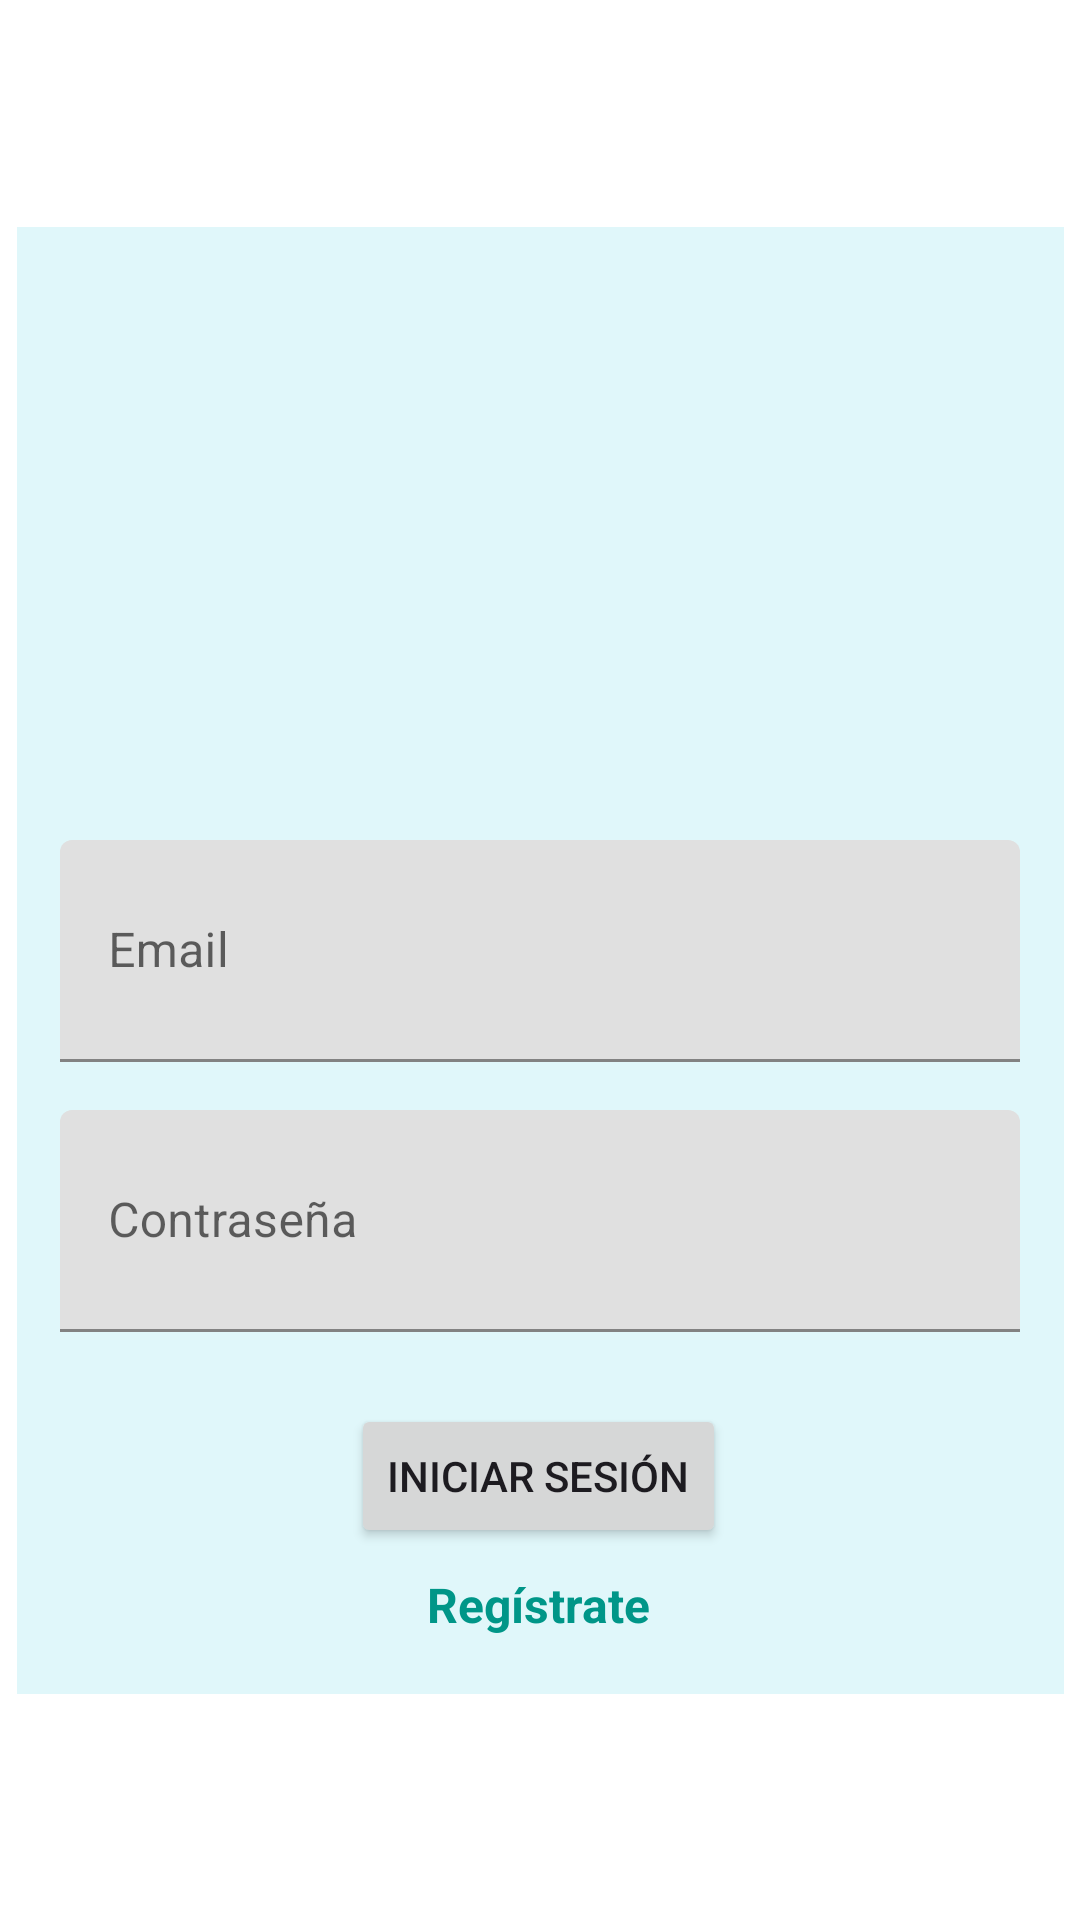

Reconstruct the res/layout file that produces this screen, plus the resources it refers to.
<!-- AndroidManifest.xml: application theme Theme.DevPUCP -->
<!-- res/layout/activity_login.xml -->
<?xml version="1.0" encoding="utf-8"?>
<androidx.constraintlayout.widget.ConstraintLayout xmlns:android="http://schemas.android.com/apk/res/android"
    xmlns:app="http://schemas.android.com/apk/res-auto"
    xmlns:tools="http://schemas.android.com/tools"
    android:layout_width="match_parent"
    android:layout_height="match_parent"
    tools:context=".Login">

    <ImageView
        android:id="@+id/imageView5"
        android:layout_width="349dp"
        android:layout_height="500dp"
        app:layout_constraintBottom_toBottomOf="parent"
        app:layout_constraintEnd_toEndOf="parent"
        app:layout_constraintStart_toStartOf="parent"
        app:srcCompat="@drawable/ic_color_celeste_2_foreground" />

    <ImageView
        android:id="@+id/imageView3"
        android:layout_width="349dp"
        android:layout_height="500dp"
        android:theme="@style/roundedImage"
        app:layout_constraintEnd_toEndOf="parent"
        app:layout_constraintStart_toStartOf="parent"
        app:layout_constraintTop_toTopOf="parent"
        app:srcCompat="@drawable/ic_color_celeste_2_foreground" />

    <ImageView
        android:id="@+id/imageView4"
        android:layout_width="429dp"
        android:layout_height="140dp"
        android:layout_marginTop="84dp"
        app:layout_constraintEnd_toEndOf="@+id/imageView3"
        app:layout_constraintStart_toStartOf="@+id/imageView3"
        app:layout_constraintTop_toTopOf="@+id/imageView3"
        app:srcCompat="@drawable/ic_logo_pucp_foreground" />

    <com.google.android.material.textfield.TextInputLayout
        android:id="@+id/inputLoginEmailLayout"
        android:layout_width="320dp"
        android:layout_height="74dp"
        android:layout_marginTop="280dp"
        android:hint="Email"
        android:inputType="textEmailAddress"
        app:layout_constraintEnd_toEndOf="parent"
        app:layout_constraintStart_toStartOf="parent"
        app:layout_constraintTop_toTopOf="parent">

        <com.google.android.material.textfield.TextInputEditText
            android:id="@+id/inputEmailLogin"
            android:layout_width="match_parent"
            android:layout_height="match_parent" />
    </com.google.android.material.textfield.TextInputLayout>

    <com.google.android.material.textfield.TextInputLayout
        android:id="@+id/inputLoginPasswordLayout"
        android:layout_width="320dp"
        android:layout_height="74dp"
        android:layout_marginTop="16dp"
        app:layout_constraintEnd_toEndOf="@+id/inputLoginEmailLayout"
        app:layout_constraintStart_toStartOf="@+id/inputLoginEmailLayout"
        app:layout_constraintTop_toBottomOf="@+id/inputLoginEmailLayout">

        <com.google.android.material.textfield.TextInputEditText
            android:id="@+id/inputPasswordLogin"
            android:layout_width="match_parent"
            android:layout_height="match_parent"
            android:hint="Contraseña"
            android:inputType="textPassword" />
    </com.google.android.material.textfield.TextInputLayout>

    <Button
        android:id="@+id/btn_iniciar_sesion"
        android:layout_width="wrap_content"
        android:layout_height="wrap_content"
        android:layout_marginTop="24dp"
        android:text="Iniciar sesión"
        android:theme="@style/boton_verde_claro"
        app:layout_constraintEnd_toEndOf="@+id/inputLoginPasswordLayout"
        app:layout_constraintHorizontal_bias="0.497"
        app:layout_constraintStart_toStartOf="@+id/inputLoginPasswordLayout"
        app:layout_constraintTop_toBottomOf="@+id/inputLoginPasswordLayout" />

    <TextView
        android:id="@+id/textView_registrate"
        android:layout_width="wrap_content"
        android:layout_height="wrap_content"
        android:layout_marginTop="8dp"
        android:onClick="irAregistrarme"
        android:text="Regístrate"
        android:textColor="#009688"
        android:textSize="16sp"
        android:textStyle="bold"
        app:layout_constraintEnd_toEndOf="@+id/btn_iniciar_sesion"
        app:layout_constraintStart_toStartOf="@+id/btn_iniciar_sesion"
        app:layout_constraintTop_toBottomOf="@+id/btn_iniciar_sesion" />


</androidx.constraintlayout.widget.ConstraintLayout>
<!-- resources referenced by this layout -->
<resources>
  <!-- drawable ic_color_celeste_2_foreground: png bitmap (drawable, 683 bytes) -->
  <style name="boton_verde_claro" parent="Theme.Material3.DayNight">
          
          <item name="colorPrimary">#00838F</item>
  
          <item name="colorOnPrimary">@color/white</item>
          <item name="shapeAppearance">@style/mdcTheme</item>
  
      </style>
  <style name="roundedImage" parent="Theme.DevPUCP">
          <item name="cornerFamily">rounded</item>
          <item name="cornerSize">50%</item>
      </style>
  <style name="Theme.DevPUCP" parent="Theme.MaterialComponents.DayNight.DarkActionBar">
          
          <item name="colorPrimary">@color/ic_logo_pucp_background</item>
          <item name="colorPrimaryVariant">#009688</item>
          <item name="colorOnPrimary">@color/white</item>
          
          <item name="colorSecondary">@color/teal_200</item>
          <item name="colorSecondaryVariant">@color/teal_700</item>
          <item name="colorOnSecondary">@color/black</item>
          
          <item name="android:statusBarColor">?attr/colorPrimaryVariant</item>
          
      </style>
  <style name="mdcTheme">
          <item name="cornerSize">20dp</item>
          <item name="cornerFamily">cut</item>
      </style>
  <!-- not gathered from this repository: default colours our renderer supplied (Android Studio template values) -->
  <color name="teal_200">#FF03DAC5</color>
  <color name="teal_700">#FF018786</color>
  <color name="black">#FF000000</color>
  <color name="white">#FFFFFFFF</color>
</resources>
